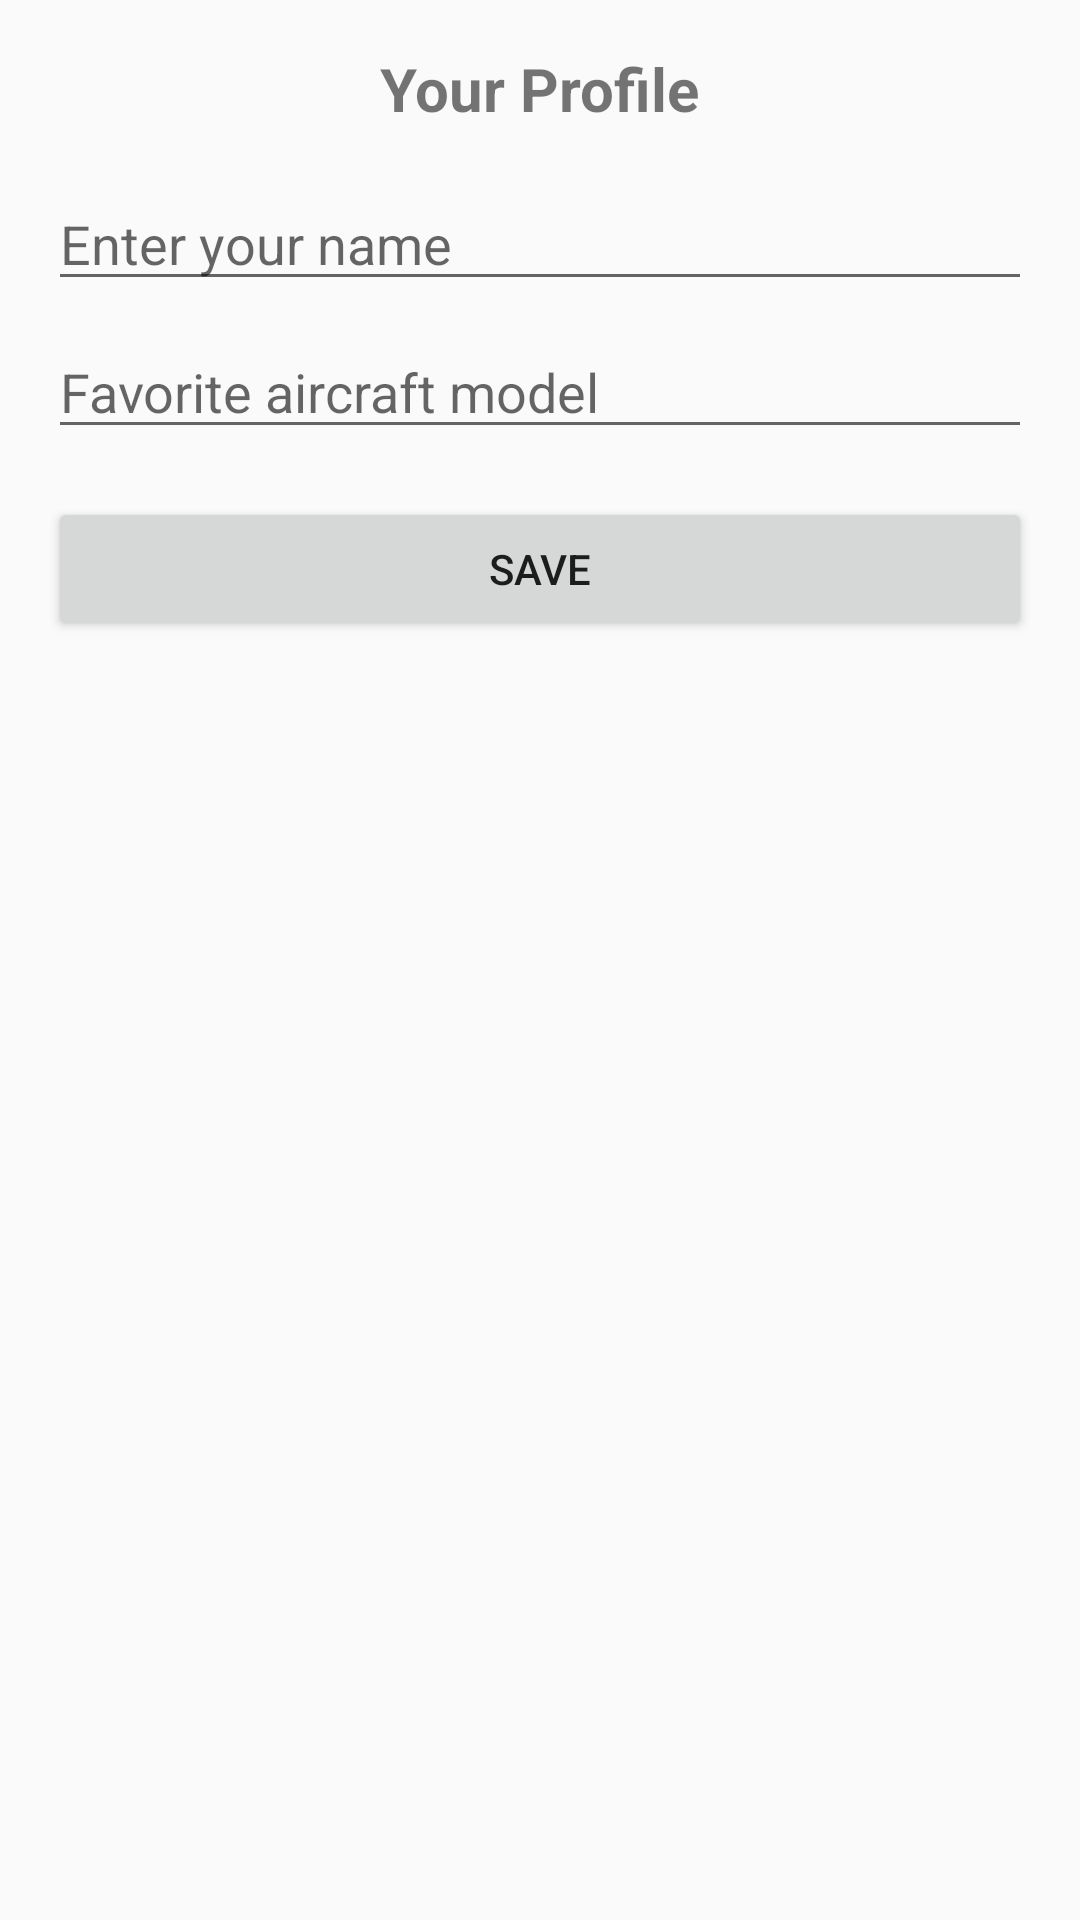

Here is an Android app screen rendered from its layout file. Give the layout XML and the strings, colors and styles it references.
<!-- AndroidManifest.xml: activity theme LookUpTheme -->
<!-- res/layout/activity_profile.xml -->
<?xml version="1.0" encoding="utf-8"?>
<LinearLayout
    xmlns:android="http://schemas.android.com/apk/res/android"
    android:layout_width="match_parent"
    android:layout_height="match_parent"
    android:orientation="vertical"
    android:padding="16dp">

    <TextView
        android:layout_width="wrap_content"
        android:layout_height="wrap_content"
        android:text="Your Profile"
        android:textSize="20sp"
        android:textStyle="bold"
        android:layout_gravity="center" />

    <EditText
        android:id="@+id/etName"
        android:layout_width="match_parent"
        android:layout_height="wrap_content"
        android:hint="Enter your name"
        android:layout_marginTop="16dp" />

    <EditText
        android:id="@+id/etFavoriteModel"
        android:layout_width="match_parent"
        android:layout_height="wrap_content"
        android:hint="Favorite aircraft model"
        android:layout_marginTop="8dp" />

    <Button
        android:id="@+id/btnSave"
        android:layout_width="match_parent"
        android:layout_height="wrap_content"
        android:text="Save"
        android:layout_marginTop="16dp" />
</LinearLayout>
<!-- resources referenced by this layout -->
<resources>
  <style name="LookUpTheme" parent="Theme.AppCompat.Light.DarkActionBar">
      </style>
</resources>
